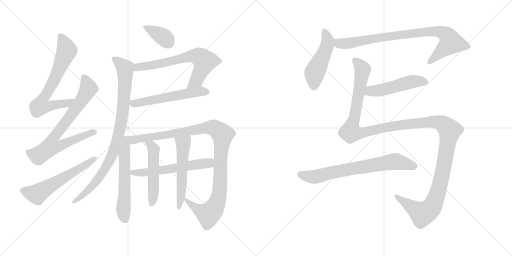
t = 0.00 s
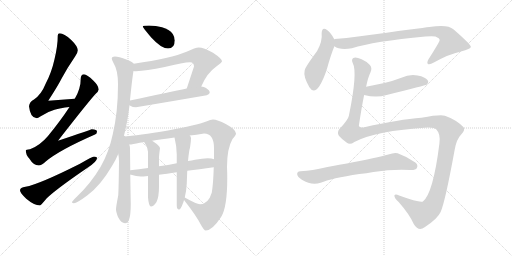
t = 2.79 s
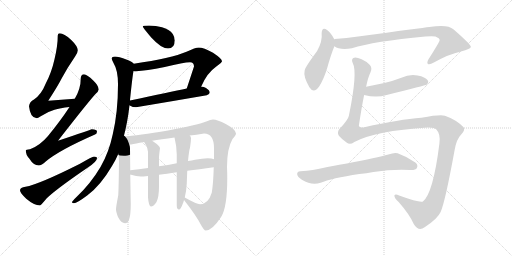
t = 5.59 s
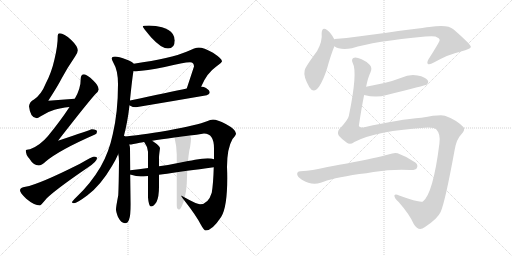
t = 8.38 s
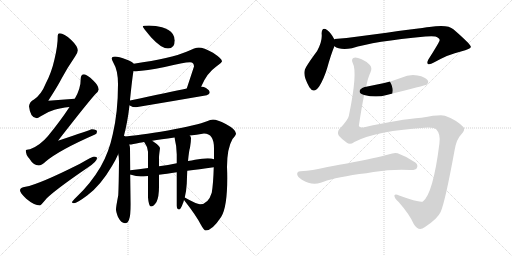
t = 11.17 s
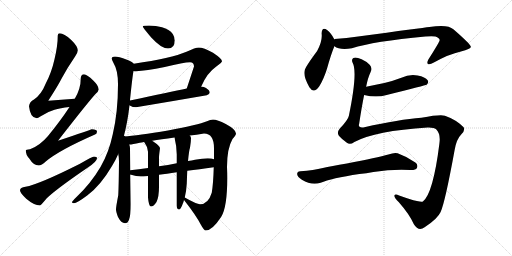
t = 13.97 s

The animated SVG that drew these frames (rendered in a browser with its animation timeline set to each time). Animation: 17 CSS @keyframes rules; one cycle of 13.97 s.

<svg version="1.1" viewBox="0 0 2048 1024" xmlns="http://www.w3.org/2000/svg">
  <g stroke="lightgray" stroke-dasharray="1,1" stroke-width="1" transform="scale(4, 4)">
    <line x1="0" y1="0" x2="256" y2="256"></line>
    <line x1="256" y1="0" x2="0" y2="256"></line>
    <line x1="128" y1="0" x2="128" y2="256"></line>
    <line x1="0" y1="128" x2="256" y2="128"></line>
    <line x1="256" y1="0" x2="512" y2="256"></line>
    <line x1="512" y1="0" x2="256" y2="256"></line>
    <line x1="384" y1="0" x2="384" y2="256"></line>
    <line x1="256" y1="128" x2="512" y2="128"></line>
  </g>
<g transform="scale(1, -1) translate(0, -850)">
   <style type="text/css">
    @keyframes keyframes0 {
      from {
       stroke: black;
       stroke-dashoffset: 699;
       stroke-width: 128;
       }
       69% {
       animation-timing-function: step-end;
       stroke: black;
       stroke-dashoffset: 0;
       stroke-width: 128;
       }
       to {
       stroke: black;
       stroke-width: 1024;
       }
       }
       #make-me-a-hanzi-animation-0 {
         animation: keyframes0 0.818848s both;
         animation-delay: 0.000000s;
         animation-timing-function: linear;
       }
    @keyframes keyframes1 {
      from {
       stroke: black;
       stroke-dashoffset: 768;
       stroke-width: 128;
       }
       71% {
       animation-timing-function: step-end;
       stroke: black;
       stroke-dashoffset: 0;
       stroke-width: 128;
       }
       to {
       stroke: black;
       stroke-width: 1024;
       }
       }
       #make-me-a-hanzi-animation-1 {
         animation: keyframes1 0.875000s both;
         animation-delay: 0.818848s;
         animation-timing-function: linear;
       }
    @keyframes keyframes2 {
      from {
       stroke: black;
       stroke-dashoffset: 586;
       stroke-width: 128;
       }
       66% {
       animation-timing-function: step-end;
       stroke: black;
       stroke-dashoffset: 0;
       stroke-width: 128;
       }
       to {
       stroke: black;
       stroke-width: 1024;
       }
       }
       #make-me-a-hanzi-animation-2 {
         animation: keyframes2 0.726888s both;
         animation-delay: 1.693848s;
         animation-timing-function: linear;
       }
    @keyframes keyframes3 {
      from {
       stroke: black;
       stroke-dashoffset: 375;
       stroke-width: 128;
       }
       55% {
       animation-timing-function: step-end;
       stroke: black;
       stroke-dashoffset: 0;
       stroke-width: 128;
       }
       to {
       stroke: black;
       stroke-width: 1024;
       }
       }
       #make-me-a-hanzi-animation-3 {
         animation: keyframes3 0.555176s both;
         animation-delay: 2.420736s;
         animation-timing-function: linear;
       }
    @keyframes keyframes4 {
      from {
       stroke: black;
       stroke-dashoffset: 674;
       stroke-width: 128;
       }
       69% {
       animation-timing-function: step-end;
       stroke: black;
       stroke-dashoffset: 0;
       stroke-width: 128;
       }
       to {
       stroke: black;
       stroke-width: 1024;
       }
       }
       #make-me-a-hanzi-animation-4 {
         animation: keyframes4 0.798503s both;
         animation-delay: 2.975912s;
         animation-timing-function: linear;
       }
    @keyframes keyframes5 {
      from {
       stroke: black;
       stroke-dashoffset: 567;
       stroke-width: 128;
       }
       65% {
       animation-timing-function: step-end;
       stroke: black;
       stroke-dashoffset: 0;
       stroke-width: 128;
       }
       to {
       stroke: black;
       stroke-width: 1024;
       }
       }
       #make-me-a-hanzi-animation-5 {
         animation: keyframes5 0.711426s both;
         animation-delay: 3.774415s;
         animation-timing-function: linear;
       }
    @keyframes keyframes6 {
      from {
       stroke: black;
       stroke-dashoffset: 912;
       stroke-width: 128;
       }
       75% {
       animation-timing-function: step-end;
       stroke: black;
       stroke-dashoffset: 0;
       stroke-width: 128;
       }
       to {
       stroke: black;
       stroke-width: 1024;
       }
       }
       #make-me-a-hanzi-animation-6 {
         animation: keyframes6 0.992188s both;
         animation-delay: 4.485841s;
         animation-timing-function: linear;
       }
    @keyframes keyframes7 {
      from {
       stroke: black;
       stroke-dashoffset: 580;
       stroke-width: 128;
       }
       65% {
       animation-timing-function: step-end;
       stroke: black;
       stroke-dashoffset: 0;
       stroke-width: 128;
       }
       to {
       stroke: black;
       stroke-width: 1024;
       }
       }
       #make-me-a-hanzi-animation-7 {
         animation: keyframes7 0.722005s both;
         animation-delay: 5.478029s;
         animation-timing-function: linear;
       }
    @keyframes keyframes8 {
      from {
       stroke: black;
       stroke-dashoffset: 1100;
       stroke-width: 128;
       }
       78% {
       animation-timing-function: step-end;
       stroke: black;
       stroke-dashoffset: 0;
       stroke-width: 128;
       }
       to {
       stroke: black;
       stroke-width: 1024;
       }
       }
       #make-me-a-hanzi-animation-8 {
         animation: keyframes8 1.145182s both;
         animation-delay: 6.200034s;
         animation-timing-function: linear;
       }
    @keyframes keyframes9 {
      from {
       stroke: black;
       stroke-dashoffset: 588;
       stroke-width: 128;
       }
       66% {
       animation-timing-function: step-end;
       stroke: black;
       stroke-dashoffset: 0;
       stroke-width: 128;
       }
       to {
       stroke: black;
       stroke-width: 1024;
       }
       }
       #make-me-a-hanzi-animation-9 {
         animation: keyframes9 0.728516s both;
         animation-delay: 7.345216s;
         animation-timing-function: linear;
       }
    @keyframes keyframes10 {
      from {
       stroke: black;
       stroke-dashoffset: 516;
       stroke-width: 128;
       }
       63% {
       animation-timing-function: step-end;
       stroke: black;
       stroke-dashoffset: 0;
       stroke-width: 128;
       }
       to {
       stroke: black;
       stroke-width: 1024;
       }
       }
       #make-me-a-hanzi-animation-10 {
         animation: keyframes10 0.669922s both;
         animation-delay: 8.073732s;
         animation-timing-function: linear;
       }
    @keyframes keyframes11 {
      from {
       stroke: black;
       stroke-dashoffset: 545;
       stroke-width: 128;
       }
       64% {
       animation-timing-function: step-end;
       stroke: black;
       stroke-dashoffset: 0;
       stroke-width: 128;
       }
       to {
       stroke: black;
       stroke-width: 1024;
       }
       }
       #make-me-a-hanzi-animation-11 {
         animation: keyframes11 0.693522s both;
         animation-delay: 8.743654s;
         animation-timing-function: linear;
       }
    @keyframes keyframes12 {
      from {
       stroke: black;
       stroke-dashoffset: 485;
       stroke-width: 128;
       }
       61% {
       animation-timing-function: step-end;
       stroke: black;
       stroke-dashoffset: 0;
       stroke-width: 128;
       }
       to {
       stroke: black;
       stroke-width: 1024;
       }
       }
       #make-me-a-hanzi-animation-12 {
         animation: keyframes12 0.644694s both;
         animation-delay: 9.437176s;
         animation-timing-function: linear;
       }
    @keyframes keyframes13 {
      from {
       stroke: black;
       stroke-dashoffset: 861;
       stroke-width: 128;
       }
       74% {
       animation-timing-function: step-end;
       stroke: black;
       stroke-dashoffset: 0;
       stroke-width: 128;
       }
       to {
       stroke: black;
       stroke-width: 1024;
       }
       }
       #make-me-a-hanzi-animation-13 {
         animation: keyframes13 0.950684s both;
         animation-delay: 10.081870s;
         animation-timing-function: linear;
       }
    @keyframes keyframes14 {
      from {
       stroke: black;
       stroke-dashoffset: 501;
       stroke-width: 128;
       }
       62% {
       animation-timing-function: step-end;
       stroke: black;
       stroke-dashoffset: 0;
       stroke-width: 128;
       }
       to {
       stroke: black;
       stroke-width: 1024;
       }
       }
       #make-me-a-hanzi-animation-14 {
         animation: keyframes14 0.657715s both;
         animation-delay: 11.032554s;
         animation-timing-function: linear;
       }
    @keyframes keyframes15 {
      from {
       stroke: black;
       stroke-dashoffset: 1459;
       stroke-width: 128;
       }
       83% {
       animation-timing-function: step-end;
       stroke: black;
       stroke-dashoffset: 0;
       stroke-width: 128;
       }
       to {
       stroke: black;
       stroke-width: 1024;
       }
       }
       #make-me-a-hanzi-animation-15 {
         animation: keyframes15 1.437337s both;
         animation-delay: 11.690269s;
         animation-timing-function: linear;
       }
    @keyframes keyframes16 {
      from {
       stroke: black;
       stroke-dashoffset: 722;
       stroke-width: 128;
       }
       70% {
       animation-timing-function: step-end;
       stroke: black;
       stroke-dashoffset: 0;
       stroke-width: 128;
       }
       to {
       stroke: black;
       stroke-width: 1024;
       }
       }
       #make-me-a-hanzi-animation-16 {
         animation: keyframes16 0.837565s both;
         animation-delay: 13.127606s;
         animation-timing-function: linear;
       }
</style>
<path d="M 299.0 455.0 Q 245.0 452.0 193.0 447.0 Q 230.0 504.0 247.0 537.0 Q 269.0 578.0 301.0 625.0 Q 311.0 639.0 311.0 649.0 Q 311.0 665.0 284.0 691.0 Q 256.0 717.0 239.0 717.0 Q 231.0 717.0 231.0 708.0 Q 231.0 667.0 218.0 613.0 Q 206.0 559.0 182.0 514.0 Q 166.0 473.0 136.0 452.0 Q 118.0 443.0 116.0 425.0 Q 121.0 378.0 147.0 377.0 Q 151.0 377.0 163.0 385.0 Q 192.0 404.0 218.0 411.0 Q 240.0 418.0 278.0 422.0 C 308.0 426.0 329.0 457.0 299.0 455.0 Z" fill="lightgray"></path> 
<path d="M 336.0 553.0 Q 323.0 552.0 323.0 536.0 Q 323.0 495.0 299.0 455.0 L 278.0 422.0 Q 242.0 367.0 192.0 306.0 Q 159.0 267.0 120.0 253.0 Q 104.0 252.0 103.0 249.0 Q 103.0 231.0 117.0 216.0 Q 134.0 188.0 155.0 188.0 Q 166.0 188.0 183.0 204.0 Q 236.0 249.0 380.0 312.0 Q 388.0 315.0 388.0 324.0 Q 388.0 332.0 367.0 333.0 Q 361.0 330.0 232.0 287.0 Q 351.0 440.0 382.0 474.0 Q 393.0 483.0 395.0 492.0 Q 394.0 508.0 373.0 528.0 Q 348.0 552.0 336.0 553.0 Z" fill="lightgray"></path> 
<path d="M 376.0 224.0 Q 370.0 224.0 320.0 195.0 Q 155.0 112.0 102.0 103.0 Q 80.0 100.0 80.0 89.0 Q 80.0 79.0 105.0 55.0 Q 137.0 28.0 160.0 28.0 Q 163.0 28.0 187.0 57.0 Q 228.0 96.0 350.0 179.0 Q 388.0 204.0 388.0 217.0 Q 388.0 224.0 376.0 224.0 Z" fill="lightgray"></path> 
<path d="M 596.0 748.0 Q 571.0 748.0 571.0 744.0 Q 571.0 740.0 605.0 700.0 Q 645.0 656.0 672.0 656.0 Q 699.0 656.0 699.0 689.0 Q 699.0 701.0 691.0 714.0 Q 678.0 733.0 648.0 741.0 Q 624.0 747.0 596.0 748.0 Z" fill="lightgray"></path> 
<path d="M 795.0 660.0 Q 782.0 660.0 746.0 643.0 Q 686.0 617.0 535.0 595.0 C 505.0 591.0 504.0 568.0 534.0 566.0 Q 537.0 565.0 544.0 565.0 Q 583.0 567.0 659.0 582.0 Q 735.0 601.0 760.0 601.0 Q 776.0 601.0 776.0 584.0 L 747.0 496.0 C 738.0 468.0 793.0 477.0 805.0 504.0 Q 827.0 557.0 864.0 583.0 Q 888.0 601.0 888.0 605.0 Q 888.0 615.0 852.0 639.0 Q 814.0 660.0 795.0 660.0 Z" fill="lightgray"></path> 
<path d="M 518.0 429.0 Q 518.0 428.0 521.0 427.0 Q 530.0 421.0 544.0 421.0 Q 682.0 444.0 827.0 469.0 Q 839.0 474.0 839.0 480.0 Q 839.0 489.0 824.0 498.0 Q 816.0 503.0 805.0 504.0 L 747.0 496.0 Q 682.0 483.0 520.0 448.0 C 494.0 442.0 494.0 442.0 518.0 429.0 Z" fill="lightgray"></path> 
<path d="M 535.0 595.0 Q 529.0 603.0 508.0 611.0 Q 473.0 624.0 460.0 624.0 Q 447.0 624.0 447.0 616.0 Q 447.0 611.0 454.0 598.0 Q 472.0 569.0 472.0 513.0 Q 472.0 402.0 451.0 313.0 Q 436.0 241.0 402.0 182.0 Q 363.0 116.0 307.0 63.0 Q 288.0 45.0 288.0 41.0 Q 288.0 37.0 296.0 37.0 Q 307.0 37.0 350.0 69.0 Q 403.0 109.0 448.0 186.0 Q 462.0 208.0 473.0 234.0 L 495.0 304.0 Q 510.0 359.0 518.0 429.0 L 520.0 448.0 L 520.0 450.0 Q 530.0 547.0 534.0 566.0 C 538.0 593.0 538.0 593.0 535.0 595.0 Z" fill="lightgray"></path> 
<path d="M 473.0 234.0 Q 476.0 221.0 476.0 205.0 Q 475.0 105.0 473.0 69.0 Q 464.0 23.0 464.0 12.0 Q 464.0 3.0 472.0 -18.0 Q 485.0 -43.0 500.0 -43.0 Q 511.0 -43.0 516.0 -29.0 Q 523.0 -10.0 523.0 33.0 L 521.0 152.0 L 521.0 169.0 L 520.0 257.0 Q 520.0 264.0 517.0 272.0 C 504.0 325.0 455.0 335.0 473.0 234.0 Z" fill="lightgray"></path> 
<path d="M 736.0 50.0 Q 786.0 -14.0 803.0 -48.0 Q 816.0 -72.0 823.0 -72.0 Q 849.0 -72.0 885.0 -17.0 Q 909.0 22.0 909.0 138.0 Q 909.0 159.0 908.0 182.0 Q 908.0 256.0 930.0 294.0 Q 944.0 310.0 944.0 316.0 Q 944.0 332.0 903.0 354.0 Q 869.0 372.0 852.0 372.0 Q 843.0 372.0 825.0 364.0 Q 796.0 352.0 672.0 328.0 Q 551.0 308.0 495.0 304.0 C 465.0 301.0 487.0 268.0 517.0 272.0 Q 530.0 272.0 559.0 279.0 Q 565.0 280.0 576.0 282.0 L 609.0 287.0 Q 642.0 292.0 698.0 300.0 L 759.0 308.0 Q 785.0 311.0 816.0 316.0 Q 856.0 316.0 856.0 257.0 L 856.0 213.0 L 855.0 181.0 Q 853.0 113.0 847.0 79.0 Q 833.0 33.0 800.0 33.0 Q 787.0 33.0 739.0 60.0 C 721.0 70.0 721.0 70.0 736.0 50.0 Z" fill="lightgray"></path> 
<path d="M 521.0 152.0 Q 522.0 151.0 524.0 151.0 Q 545.0 144.0 563.0 144.0 Q 571.0 144.0 592.0 146.0 L 636.0 151.0 Q 665.0 154.0 707.0 161.0 L 749.0 167.0 Q 795.0 173.0 855.0 181.0 C 885.0 185.0 885.0 205.0 856.0 213.0 Q 847.0 217.0 831.0 217.0 Q 810.0 217.0 780.0 211.0 Q 767.0 208.0 752.0 206.0 L 707.0 197.0 Q 672.0 190.0 636.0 185.0 L 592.0 178.0 Q 555.0 173.0 521.0 169.0 C 491.0 165.0 492.0 161.0 521.0 152.0 Z" fill="lightgray"></path> 
<path d="M 592.0 146.0 L 592.0 60.0 Q 595.0 24.0 604.0 24.0 Q 614.0 24.0 626.0 42.0 Q 636.0 63.0 636.0 103.0 L 636.0 151.0 L 636.0 185.0 L 636.0 221.0 Q 636.0 228.0 640.0 257.0 Q 640.0 266.0 613.0 284.0 Q 611.0 285.0 609.0 287.0 C 585.0 304.0 558.0 306.0 576.0 282.0 L 578.0 280.0 Q 589.0 266.0 592.0 243.0 L 592.0 178.0 L 592.0 146.0 Z" fill="lightgray"></path> 
<path d="M 707.0 161.0 L 707.0 28.0 Q 707.0 12.0 716.0 12.0 Q 723.0 12.0 731.0 35.0 Q 734.0 41.0 736.0 50.0 L 739.0 60.0 Q 745.0 82.0 747.0 115.0 Q 748.0 143.0 749.0 167.0 L 752.0 206.0 Q 756.0 248.0 760.0 259.0 Q 764.0 283.0 764.0 297.0 Q 764.0 303.0 759.0 308.0 C 745.0 334.0 691.0 329.0 698.0 300.0 Q 707.0 264.0 707.0 232.0 L 707.0 197.0 L 707.0 161.0 Z" fill="lightgray"></path> 
<path d="M 1336.5 692.0 L 1336.5 694.0 Q 1323.5 719.0 1309.5 729.0 Q 1287.5 745.0 1286.5 716.0 Q 1290.5 686.0 1268.5 646.0 Q 1217.5 577.0 1218.5 567.0 Q 1212.5 545.0 1237.5 501.0 Q 1255.5 473.0 1276.5 504.0 Q 1295.5 534.0 1308.5 577.0 Q 1323.5 631.0 1337.5 665.0 L 1336.5 692.0 Z" fill="lightgray"></path> 
<path d="M 1337.5 665.0 Q 1358.5 649.0 1407.5 657.0 Q 1495.5 685.0 1701.5 704.0 Q 1729.5 707.0 1741.5 704.0 Q 1759.5 697.0 1758.5 689.0 Q 1758.5 683.0 1713.5 612.0 Q 1706.5 599.0 1711.5 594.0 Q 1718.5 590.0 1735.5 600.0 Q 1796.5 634.0 1843.5 644.0 Q 1883.5 654.0 1883.5 663.0 Q 1882.5 673.0 1813.5 733.0 Q 1791.5 754.0 1717.5 742.0 Q 1689.5 739.0 1432.5 704.0 Q 1386.5 697.0 1338.5 694.0 Q 1337.5 694.0 1336.5 692.0 C 1306.5 687.0 1310.5 677.0 1337.5 665.0 Z" fill="lightgray"></path> 
<path d="M 1456.5 470.0 Q 1505.5 458.0 1546.5 470.0 Q 1702.5 509.0 1706.5 511.0 Q 1716.5 521.0 1710.5 529.0 Q 1701.5 542.0 1670.5 548.0 Q 1637.5 554.0 1605.5 539.0 Q 1574.5 527.0 1537.5 518.0 L 1464.5 503.0 C 1435.5 497.0 1427.5 477.0 1456.5 470.0 Z" fill="lightgray"></path> 
<path d="M 1417.5 282.0 Q 1501.5 327.0 1710.5 340.0 Q 1735.5 341.0 1744.5 333.0 Q 1763.5 314.0 1757.5 275.0 Q 1732.5 76.0 1691.5 44.0 Q 1679.5 38.0 1596.5 68.0 Q 1580.5 77.0 1577.5 68.0 Q 1576.5 58.0 1595.5 41.0 Q 1638.5 -8.0 1655.5 -47.0 Q 1674.5 -78.0 1698.5 -59.0 Q 1750.5 -25.0 1762.5 2.0 Q 1780.5 42.0 1818.5 250.0 Q 1825.5 293.0 1845.5 313.0 Q 1861.5 329.0 1854.5 341.0 Q 1823.5 372.0 1779.5 387.0 Q 1761.5 393.0 1685.5 379.0 Q 1598.5 373.0 1457.5 341.0 Q 1430.5 337.0 1436.5 354.0 Q 1446.5 421.0 1456.5 470.0 L 1464.5 503.0 Q 1471.5 539.0 1482.5 562.0 Q 1489.5 578.0 1479.5 590.0 Q 1463.5 606.0 1446.5 613.0 Q 1422.5 623.0 1413.5 618.0 Q 1404.5 612.0 1410.5 599.0 Q 1431.5 562.0 1395.5 387.0 Q 1392.5 371.0 1358.5 335.0 Q 1346.5 320.0 1355.5 307.0 Q 1365.5 295.0 1387.5 279.0 Q 1399.5 269.0 1417.5 282.0 Z" fill="lightgray"></path> 
<path d="M 1437.5 154.0 Q 1465.5 157.0 1493.5 162.0 Q 1571.5 174.0 1640.5 170.0 Q 1662.5 169.0 1667.5 178.0 Q 1673.5 191.0 1661.5 200.0 Q 1631.5 222.0 1590.5 237.0 Q 1577.5 241.0 1553.5 232.0 Q 1510.5 220.0 1387.5 196.0 Q 1323.5 186.0 1291.5 178.0 Q 1255.5 169.0 1201.5 165.0 Q 1188.5 164.0 1188.5 154.0 Q 1189.5 142.0 1207.5 131.0 Q 1246.5 107.0 1282.5 119.0 Q 1324.5 137.0 1437.5 154.0 Z" fill="lightgray"></path> 
      <clipPath id="make-me-a-hanzi-clip-0">
      <path d="M 299.0 455.0 Q 245.0 452.0 193.0 447.0 Q 230.0 504.0 247.0 537.0 Q 269.0 578.0 301.0 625.0 Q 311.0 639.0 311.0 649.0 Q 311.0 665.0 284.0 691.0 Q 256.0 717.0 239.0 717.0 Q 231.0 717.0 231.0 708.0 Q 231.0 667.0 218.0 613.0 Q 206.0 559.0 182.0 514.0 Q 166.0 473.0 136.0 452.0 Q 118.0 443.0 116.0 425.0 Q 121.0 378.0 147.0 377.0 Q 151.0 377.0 163.0 385.0 Q 192.0 404.0 218.0 411.0 Q 240.0 418.0 278.0 422.0 C 308.0 426.0 329.0 457.0 299.0 455.0 Z" fill="lightgray"></path>
      </clipPath>
      <path clip-path="url(#make-me-a-hanzi-clip-0)" d="M 242.0 706.0 L 267.0 649.0 L 223.0 543.0 L 169.0 451.0 L 163.0 427.0 L 189.0 424.0 L 268.0 436.0 L 291.0 452.0 " fill="none" id="make-me-a-hanzi-animation-0" stroke-dasharray="571 1142" stroke-linecap="round"></path>

      <clipPath id="make-me-a-hanzi-clip-1">
      <path d="M 336.0 553.0 Q 323.0 552.0 323.0 536.0 Q 323.0 495.0 299.0 455.0 L 278.0 422.0 Q 242.0 367.0 192.0 306.0 Q 159.0 267.0 120.0 253.0 Q 104.0 252.0 103.0 249.0 Q 103.0 231.0 117.0 216.0 Q 134.0 188.0 155.0 188.0 Q 166.0 188.0 183.0 204.0 Q 236.0 249.0 380.0 312.0 Q 388.0 315.0 388.0 324.0 Q 388.0 332.0 367.0 333.0 Q 361.0 330.0 232.0 287.0 Q 351.0 440.0 382.0 474.0 Q 393.0 483.0 395.0 492.0 Q 394.0 508.0 373.0 528.0 Q 348.0 552.0 336.0 553.0 Z" fill="lightgray"></path>
      </clipPath>
      <path clip-path="url(#make-me-a-hanzi-clip-1)" d="M 337.0 539.0 L 354.0 499.0 L 350.0 488.0 L 290.0 397.0 L 213.0 299.0 L 204.0 263.0 L 236.0 265.0 L 318.0 302.0 L 379.0 322.0 " fill="none" id="make-me-a-hanzi-animation-1" stroke-dasharray="640 1280" stroke-linecap="round"></path>

      <clipPath id="make-me-a-hanzi-clip-2">
      <path d="M 376.0 224.0 Q 370.0 224.0 320.0 195.0 Q 155.0 112.0 102.0 103.0 Q 80.0 100.0 80.0 89.0 Q 80.0 79.0 105.0 55.0 Q 137.0 28.0 160.0 28.0 Q 163.0 28.0 187.0 57.0 Q 228.0 96.0 350.0 179.0 Q 388.0 204.0 388.0 217.0 Q 388.0 224.0 376.0 224.0 Z" fill="lightgray"></path>
      </clipPath>
      <path clip-path="url(#make-me-a-hanzi-clip-2)" d="M 91.0 88.0 L 150.0 74.0 L 379.0 216.0 " fill="none" id="make-me-a-hanzi-animation-2" stroke-dasharray="458 916" stroke-linecap="round"></path>

      <clipPath id="make-me-a-hanzi-clip-3">
      <path d="M 596.0 748.0 Q 571.0 748.0 571.0 744.0 Q 571.0 740.0 605.0 700.0 Q 645.0 656.0 672.0 656.0 Q 699.0 656.0 699.0 689.0 Q 699.0 701.0 691.0 714.0 Q 678.0 733.0 648.0 741.0 Q 624.0 747.0 596.0 748.0 Z" fill="lightgray"></path>
      </clipPath>
      <path clip-path="url(#make-me-a-hanzi-clip-3)" d="M 575.0 743.0 L 652.0 703.0 L 674.0 679.0 " fill="none" id="make-me-a-hanzi-animation-3" stroke-dasharray="247 494" stroke-linecap="round"></path>

      <clipPath id="make-me-a-hanzi-clip-4">
      <path d="M 795.0 660.0 Q 782.0 660.0 746.0 643.0 Q 686.0 617.0 535.0 595.0 C 505.0 591.0 504.0 568.0 534.0 566.0 Q 537.0 565.0 544.0 565.0 Q 583.0 567.0 659.0 582.0 Q 735.0 601.0 760.0 601.0 Q 776.0 601.0 776.0 584.0 L 747.0 496.0 C 738.0 468.0 793.0 477.0 805.0 504.0 Q 827.0 557.0 864.0 583.0 Q 888.0 601.0 888.0 605.0 Q 888.0 615.0 852.0 639.0 Q 814.0 660.0 795.0 660.0 Z" fill="lightgray"></path>
      </clipPath>
      <path clip-path="url(#make-me-a-hanzi-clip-4)" d="M 540.0 573.0 L 551.0 582.0 L 666.0 599.0 L 764.0 626.0 L 796.0 624.0 L 818.0 604.0 L 813.0 585.0 L 786.0 529.0 L 754.0 502.0 " fill="none" id="make-me-a-hanzi-animation-4" stroke-dasharray="546 1092" stroke-linecap="round"></path>

      <clipPath id="make-me-a-hanzi-clip-5">
      <path d="M 518.0 429.0 Q 518.0 428.0 521.0 427.0 Q 530.0 421.0 544.0 421.0 Q 682.0 444.0 827.0 469.0 Q 839.0 474.0 839.0 480.0 Q 839.0 489.0 824.0 498.0 Q 816.0 503.0 805.0 504.0 L 747.0 496.0 Q 682.0 483.0 520.0 448.0 C 494.0 442.0 494.0 442.0 518.0 429.0 Z" fill="lightgray"></path>
      </clipPath>
      <path clip-path="url(#make-me-a-hanzi-clip-5)" d="M 523.0 433.0 L 757.0 478.0 L 807.0 485.0 L 829.0 481.0 " fill="none" id="make-me-a-hanzi-animation-5" stroke-dasharray="439 878" stroke-linecap="round"></path>

      <clipPath id="make-me-a-hanzi-clip-6">
      <path d="M 535.0 595.0 Q 529.0 603.0 508.0 611.0 Q 473.0 624.0 460.0 624.0 Q 447.0 624.0 447.0 616.0 Q 447.0 611.0 454.0 598.0 Q 472.0 569.0 472.0 513.0 Q 472.0 402.0 451.0 313.0 Q 436.0 241.0 402.0 182.0 Q 363.0 116.0 307.0 63.0 Q 288.0 45.0 288.0 41.0 Q 288.0 37.0 296.0 37.0 Q 307.0 37.0 350.0 69.0 Q 403.0 109.0 448.0 186.0 Q 462.0 208.0 473.0 234.0 L 495.0 304.0 Q 510.0 359.0 518.0 429.0 L 520.0 448.0 L 520.0 450.0 Q 530.0 547.0 534.0 566.0 C 538.0 593.0 538.0 593.0 535.0 595.0 Z" fill="lightgray"></path>
      </clipPath>
      <path clip-path="url(#make-me-a-hanzi-clip-6)" d="M 457.0 615.0 L 499.0 578.0 L 501.0 550.0 L 489.0 389.0 L 468.0 289.0 L 441.0 213.0 L 402.0 147.0 L 333.0 70.0 L 294.0 43.0 " fill="none" id="make-me-a-hanzi-animation-6" stroke-dasharray="784 1568" stroke-linecap="round"></path>

      <clipPath id="make-me-a-hanzi-clip-7">
      <path d="M 473.0 234.0 Q 476.0 221.0 476.0 205.0 Q 475.0 105.0 473.0 69.0 Q 464.0 23.0 464.0 12.0 Q 464.0 3.0 472.0 -18.0 Q 485.0 -43.0 500.0 -43.0 Q 511.0 -43.0 516.0 -29.0 Q 523.0 -10.0 523.0 33.0 L 521.0 152.0 L 521.0 169.0 L 520.0 257.0 Q 520.0 264.0 517.0 272.0 C 504.0 325.0 455.0 335.0 473.0 234.0 Z" fill="lightgray"></path>
      </clipPath>
      <path clip-path="url(#make-me-a-hanzi-clip-7)" d="M 495.0 296.0 L 501.0 269.0 L 493.0 11.0 L 499.0 -27.0 " fill="none" id="make-me-a-hanzi-animation-7" stroke-dasharray="452 904" stroke-linecap="round"></path>

      <clipPath id="make-me-a-hanzi-clip-8">
      <path d="M 736.0 50.0 Q 786.0 -14.0 803.0 -48.0 Q 816.0 -72.0 823.0 -72.0 Q 849.0 -72.0 885.0 -17.0 Q 909.0 22.0 909.0 138.0 Q 909.0 159.0 908.0 182.0 Q 908.0 256.0 930.0 294.0 Q 944.0 310.0 944.0 316.0 Q 944.0 332.0 903.0 354.0 Q 869.0 372.0 852.0 372.0 Q 843.0 372.0 825.0 364.0 Q 796.0 352.0 672.0 328.0 Q 551.0 308.0 495.0 304.0 C 465.0 301.0 487.0 268.0 517.0 272.0 Q 530.0 272.0 559.0 279.0 Q 565.0 280.0 576.0 282.0 L 609.0 287.0 Q 642.0 292.0 698.0 300.0 L 759.0 308.0 Q 785.0 311.0 816.0 316.0 Q 856.0 316.0 856.0 257.0 L 856.0 213.0 L 855.0 181.0 Q 853.0 113.0 847.0 79.0 Q 833.0 33.0 800.0 33.0 Q 787.0 33.0 739.0 60.0 C 721.0 70.0 721.0 70.0 736.0 50.0 Z" fill="lightgray"></path>
      </clipPath>
      <path clip-path="url(#make-me-a-hanzi-clip-8)" d="M 500.0 300.0 L 535.0 291.0 L 821.0 339.0 L 858.0 337.0 L 878.0 323.0 L 890.0 308.0 L 882.0 220.0 L 882.0 127.0 L 876.0 69.0 L 863.0 28.0 L 834.0 -7.0 L 776.0 22.0 L 746.0 46.0 L 746.0 52.0 " fill="none" id="make-me-a-hanzi-animation-8" stroke-dasharray="972 1944" stroke-linecap="round"></path>

      <clipPath id="make-me-a-hanzi-clip-9">
      <path d="M 521.0 152.0 Q 522.0 151.0 524.0 151.0 Q 545.0 144.0 563.0 144.0 Q 571.0 144.0 592.0 146.0 L 636.0 151.0 Q 665.0 154.0 707.0 161.0 L 749.0 167.0 Q 795.0 173.0 855.0 181.0 C 885.0 185.0 885.0 205.0 856.0 213.0 Q 847.0 217.0 831.0 217.0 Q 810.0 217.0 780.0 211.0 Q 767.0 208.0 752.0 206.0 L 707.0 197.0 Q 672.0 190.0 636.0 185.0 L 592.0 178.0 Q 555.0 173.0 521.0 169.0 C 491.0 165.0 492.0 161.0 521.0 152.0 Z" fill="lightgray"></path>
      </clipPath>
      <path clip-path="url(#make-me-a-hanzi-clip-9)" d="M 524.0 156.0 L 666.0 171.0 L 837.0 198.0 L 849.0 208.0 " fill="none" id="make-me-a-hanzi-animation-9" stroke-dasharray="460 920" stroke-linecap="round"></path>

      <clipPath id="make-me-a-hanzi-clip-10">
      <path d="M 592.0 146.0 L 592.0 60.0 Q 595.0 24.0 604.0 24.0 Q 614.0 24.0 626.0 42.0 Q 636.0 63.0 636.0 103.0 L 636.0 151.0 L 636.0 185.0 L 636.0 221.0 Q 636.0 228.0 640.0 257.0 Q 640.0 266.0 613.0 284.0 Q 611.0 285.0 609.0 287.0 C 585.0 304.0 558.0 306.0 576.0 282.0 L 578.0 280.0 Q 589.0 266.0 592.0 243.0 L 592.0 178.0 L 592.0 146.0 Z" fill="lightgray"></path>
      </clipPath>
      <path clip-path="url(#make-me-a-hanzi-clip-10)" d="M 585.0 277.0 L 604.0 268.0 L 616.0 251.0 L 615.0 94.0 L 606.0 33.0 " fill="none" id="make-me-a-hanzi-animation-10" stroke-dasharray="388 776" stroke-linecap="round"></path>

      <clipPath id="make-me-a-hanzi-clip-11">
      <path d="M 707.0 161.0 L 707.0 28.0 Q 707.0 12.0 716.0 12.0 Q 723.0 12.0 731.0 35.0 Q 734.0 41.0 736.0 50.0 L 739.0 60.0 Q 745.0 82.0 747.0 115.0 Q 748.0 143.0 749.0 167.0 L 752.0 206.0 Q 756.0 248.0 760.0 259.0 Q 764.0 283.0 764.0 297.0 Q 764.0 303.0 759.0 308.0 C 745.0 334.0 691.0 329.0 698.0 300.0 Q 707.0 264.0 707.0 232.0 L 707.0 197.0 L 707.0 161.0 Z" fill="lightgray"></path>
      </clipPath>
      <path clip-path="url(#make-me-a-hanzi-clip-11)" d="M 706.0 294.0 L 733.0 275.0 L 726.0 94.0 L 716.0 20.0 " fill="none" id="make-me-a-hanzi-animation-11" stroke-dasharray="417 834" stroke-linecap="round"></path>

      <clipPath id="make-me-a-hanzi-clip-12">
      <path d="M 1336.5 692.0 L 1336.5 694.0 Q 1323.5 719.0 1309.5 729.0 Q 1287.5 745.0 1286.5 716.0 Q 1290.5 686.0 1268.5 646.0 Q 1217.5 577.0 1218.5 567.0 Q 1212.5 545.0 1237.5 501.0 Q 1255.5 473.0 1276.5 504.0 Q 1295.5 534.0 1308.5 577.0 Q 1323.5 631.0 1337.5 665.0 L 1336.5 692.0 Z" fill="lightgray"></path>
      </clipPath>
      <path clip-path="url(#make-me-a-hanzi-clip-12)" d="M 1298.5 722.0 L 1311.5 690.0 L 1309.5 669.0 L 1258.5 556.0 L 1255.5 507.0 " fill="none" id="make-me-a-hanzi-animation-12" stroke-dasharray="357 714" stroke-linecap="round"></path>

      <clipPath id="make-me-a-hanzi-clip-13">
      <path d="M 1337.5 665.0 Q 1358.5 649.0 1407.5 657.0 Q 1495.5 685.0 1701.5 704.0 Q 1729.5 707.0 1741.5 704.0 Q 1759.5 697.0 1758.5 689.0 Q 1758.5 683.0 1713.5 612.0 Q 1706.5 599.0 1711.5 594.0 Q 1718.5 590.0 1735.5 600.0 Q 1796.5 634.0 1843.5 644.0 Q 1883.5 654.0 1883.5 663.0 Q 1882.5 673.0 1813.5 733.0 Q 1791.5 754.0 1717.5 742.0 Q 1689.5 739.0 1432.5 704.0 Q 1386.5 697.0 1338.5 694.0 Q 1337.5 694.0 1336.5 692.0 C 1306.5 687.0 1310.5 677.0 1337.5 665.0 Z" fill="lightgray"></path>
      </clipPath>
      <path clip-path="url(#make-me-a-hanzi-clip-13)" d="M 1344.5 686.0 L 1358.5 676.0 L 1396.5 677.0 L 1525.5 702.0 L 1729.5 726.0 L 1775.5 717.0 L 1789.5 707.0 L 1803.5 681.0 L 1716.5 599.0 " fill="none" id="make-me-a-hanzi-animation-13" stroke-dasharray="733 1466" stroke-linecap="round"></path>

      <clipPath id="make-me-a-hanzi-clip-14">
      <path d="M 1456.5 470.0 Q 1505.5 458.0 1546.5 470.0 Q 1702.5 509.0 1706.5 511.0 Q 1716.5 521.0 1710.5 529.0 Q 1701.5 542.0 1670.5 548.0 Q 1637.5 554.0 1605.5 539.0 Q 1574.5 527.0 1537.5 518.0 L 1464.5 503.0 C 1435.5 497.0 1427.5 477.0 1456.5 470.0 Z" fill="lightgray"></path>
      </clipPath>
      <path clip-path="url(#make-me-a-hanzi-clip-14)" d="M 1465.5 474.0 L 1481.5 485.0 L 1554.5 495.0 L 1651.5 524.0 L 1702.5 520.0 " fill="none" id="make-me-a-hanzi-animation-14" stroke-dasharray="373 746" stroke-linecap="round"></path>

      <clipPath id="make-me-a-hanzi-clip-15">
      <path d="M 1417.5 282.0 Q 1501.5 327.0 1710.5 340.0 Q 1735.5 341.0 1744.5 333.0 Q 1763.5 314.0 1757.5 275.0 Q 1732.5 76.0 1691.5 44.0 Q 1679.5 38.0 1596.5 68.0 Q 1580.5 77.0 1577.5 68.0 Q 1576.5 58.0 1595.5 41.0 Q 1638.5 -8.0 1655.5 -47.0 Q 1674.5 -78.0 1698.5 -59.0 Q 1750.5 -25.0 1762.5 2.0 Q 1780.5 42.0 1818.5 250.0 Q 1825.5 293.0 1845.5 313.0 Q 1861.5 329.0 1854.5 341.0 Q 1823.5 372.0 1779.5 387.0 Q 1761.5 393.0 1685.5 379.0 Q 1598.5 373.0 1457.5 341.0 Q 1430.5 337.0 1436.5 354.0 Q 1446.5 421.0 1456.5 470.0 L 1464.5 503.0 Q 1471.5 539.0 1482.5 562.0 Q 1489.5 578.0 1479.5 590.0 Q 1463.5 606.0 1446.5 613.0 Q 1422.5 623.0 1413.5 618.0 Q 1404.5 612.0 1410.5 599.0 Q 1431.5 562.0 1395.5 387.0 Q 1392.5 371.0 1358.5 335.0 Q 1346.5 320.0 1355.5 307.0 Q 1365.5 295.0 1387.5 279.0 Q 1399.5 269.0 1417.5 282.0 Z" fill="lightgray"></path>
      </clipPath>
      <path clip-path="url(#make-me-a-hanzi-clip-15)" d="M 1419.5 608.0 L 1442.5 586.0 L 1450.5 568.0 L 1403.5 321.0 L 1458.5 320.0 L 1572.5 346.0 L 1722.5 363.0 L 1765.5 357.0 L 1798.5 328.0 L 1760.5 115.0 L 1739.5 47.0 L 1720.5 13.0 L 1689.5 -6.0 L 1584.5 65.0 " fill="none" id="make-me-a-hanzi-animation-15" stroke-dasharray="1331 2662" stroke-linecap="round"></path>

      <clipPath id="make-me-a-hanzi-clip-16">
      <path d="M 1437.5 154.0 Q 1465.5 157.0 1493.5 162.0 Q 1571.5 174.0 1640.5 170.0 Q 1662.5 169.0 1667.5 178.0 Q 1673.5 191.0 1661.5 200.0 Q 1631.5 222.0 1590.5 237.0 Q 1577.5 241.0 1553.5 232.0 Q 1510.5 220.0 1387.5 196.0 Q 1323.5 186.0 1291.5 178.0 Q 1255.5 169.0 1201.5 165.0 Q 1188.5 164.0 1188.5 154.0 Q 1189.5 142.0 1207.5 131.0 Q 1246.5 107.0 1282.5 119.0 Q 1324.5 137.0 1437.5 154.0 Z" fill="lightgray"></path>
      </clipPath>
      <path clip-path="url(#make-me-a-hanzi-clip-16)" d="M 1199.5 154.0 L 1224.5 145.0 L 1269.5 144.0 L 1350.5 165.0 L 1581.5 204.0 L 1655.5 186.0 " fill="none" id="make-me-a-hanzi-animation-16" stroke-dasharray="594 1188" stroke-linecap="round"></path>

</g>
</svg>
